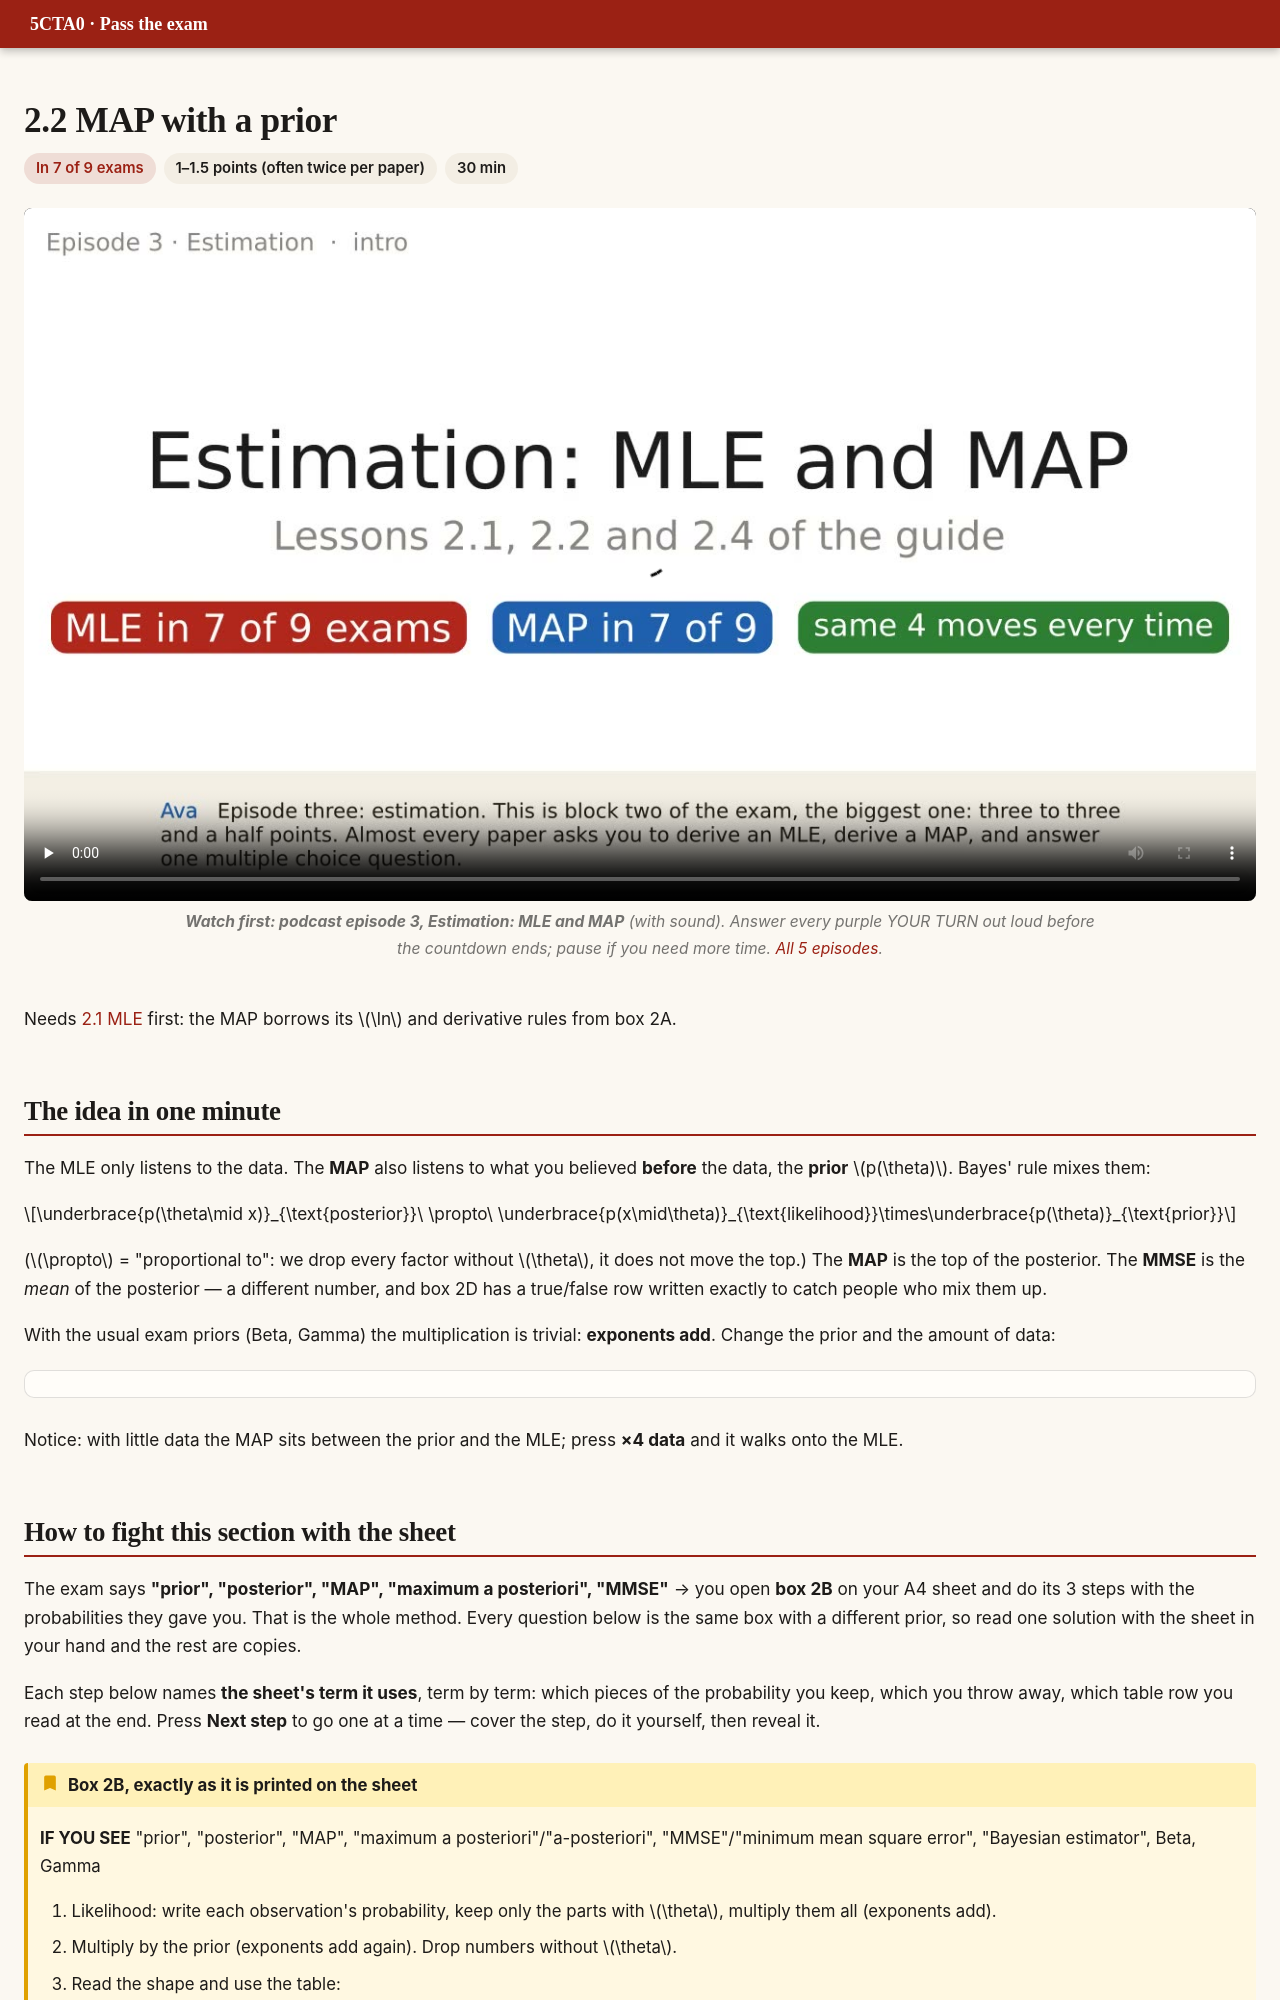

repository: DKeAlvaro/5cta0-exam-guide · page: e2-map.html · generator: mkdocs

# 2.2 MAP with a prior

<div class="meta"><span class="hot">In 7 of 9 exams</span><span>1–1.5 points (often twice per paper)</span><span>30 min</span></div>

<figure class="pod"><video src="video/pod_ep3_estimation.mp4" poster="video/pod_ep3_estimation.jpg" controls playsinline preload="none"></video><figcaption><b>Watch first: podcast episode 3, Estimation: MLE and MAP</b> (with sound). Answer every purple YOUR TURN out loud before the countdown ends; pause if you need more time. <a href="podcast.html">All 5 episodes</a>.</figcaption></figure>

Needs [2.1 MLE](e2-mle.md) first: the MAP borrows its $\ln$ and derivative rules from box 2A.

## The idea in one minute

The MLE only listens to the data. The **MAP** also listens to what you believed **before** the data, the **prior** $p(\theta)$. Bayes' rule mixes them:

$$\underbrace{p(\theta\mid x)}_{\text{posterior}}\ \propto\ \underbrace{p(x\mid\theta)}_{\text{likelihood}}\times\underbrace{p(\theta)}_{\text{prior}}$$

($\propto$ = "proportional to": we drop every factor without $\theta$, it does not move the top.) The **MAP** is the top of the posterior. The **MMSE** is the *mean* of the posterior — a different number, and box 2D has a true/false row written exactly to catch people who mix them up.

With the usual exam priors (Beta, Gamma) the multiplication is trivial: **exponents add**. Change the prior and the amount of data:

<div class="widget" data-w="posterior"></div>

Notice: with little data the MAP sits between the prior and the MLE; press **×4 data** and it walks onto the MLE.
